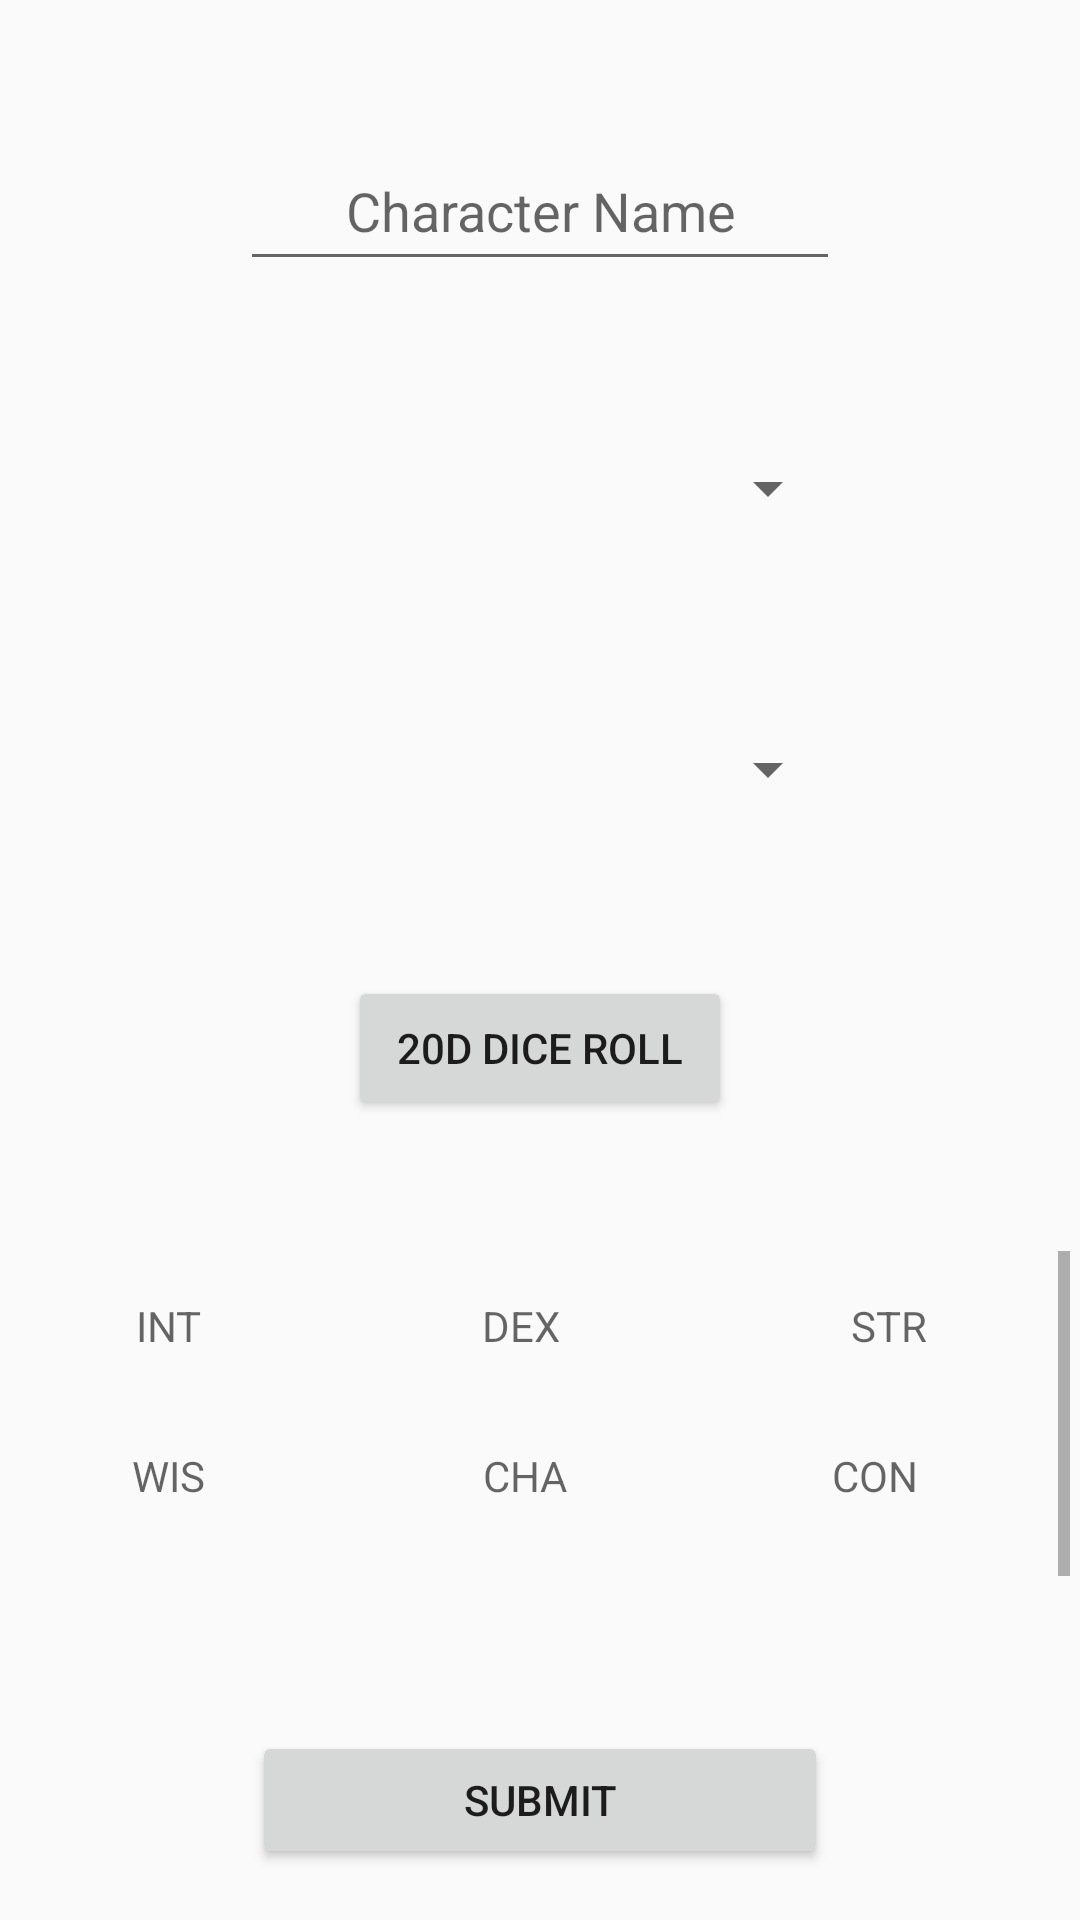

This screen was rendered from an Android layout file. Write that file and the resources it references.
<!-- AndroidManifest.xml: application theme AppTheme -->
<!-- res/layout/activity_create_character.xml -->
<?xml version="1.0" encoding="utf-8"?>
<android.support.constraint.ConstraintLayout xmlns:android="http://schemas.android.com/apk/res/android"
    xmlns:app="http://schemas.android.com/apk/res-auto"
    xmlns:tools="http://schemas.android.com/tools"
    android:layout_width="match_parent"
    android:layout_height="match_parent"
    tools:context=".createCharacter"
    tools:layout_editor_absoluteY="81dp">

    <Spinner
        android:id="@+id/sClass"
        android:layout_width="200dp"
        android:layout_height="50dp"
        android:gravity="center"
        app:layout_constraintBottom_toTopOf="@+id/bRollDie"
        app:layout_constraintEnd_toEndOf="parent"
        app:layout_constraintStart_toStartOf="parent"
        app:layout_constraintTop_toBottomOf="@+id/sRace" />

    <Spinner
        android:id="@+id/sRace"
        android:layout_width="200dp"
        android:layout_height="50dp"

        app:layout_constraintBottom_toTopOf="@+id/sClass"
        app:layout_constraintEnd_toEndOf="parent"
        app:layout_constraintStart_toStartOf="parent"
        app:layout_constraintTop_toBottomOf="@+id/etCharName" />

    <EditText
        android:id="@+id/etCharName"
        android:layout_width="200dp"
        android:layout_height="50dp"
        android:ems="10"
        android:gravity="center"
        android:hint="Character Name"
        android:inputType="textPersonName"
        app:layout_constraintBottom_toTopOf="@+id/sRace"
        app:layout_constraintEnd_toEndOf="parent"
        app:layout_constraintStart_toStartOf="parent"
        app:layout_constraintTop_toTopOf="parent" />

    <Button
        android:id="@+id/bRollDie"
        android:layout_width="128dp"
        android:layout_height="48dp"
        android:gravity="center"
        android:text="20d Dice Roll"
        app:layout_constraintBottom_toTopOf="@+id/scrollView2"
        app:layout_constraintEnd_toEndOf="parent"
        app:layout_constraintStart_toStartOf="parent"
        app:layout_constraintTop_toBottomOf="@+id/sClass" />

    <ScrollView
        android:id="@+id/scrollView2"
        android:layout_width="353dp"
        android:layout_height="143dp"
        android:layout_marginBottom="80dp"
        app:layout_constraintBottom_toBottomOf="parent"
        app:layout_constraintEnd_toEndOf="parent"
        app:layout_constraintHorizontal_bias="0.516"
        app:layout_constraintStart_toStartOf="parent">

        <LinearLayout
            android:id="@+id/scroll"
            android:layout_width="match_parent"
            android:layout_height="wrap_content"
            android:orientation="vertical">

            <LinearLayout
                android:layout_width="match_parent"
                android:layout_height="wrap_content">

                <TextView
                    android:id="@+id/tvRoll3"
                    android:layout_width="match_parent"
                    android:layout_height="50dp"
                    android:layout_marginEnd="13dp"
                    android:layout_marginRight="13dp"
                    android:layout_weight="1"
                    android:gravity="center"
                    android:hint="INT"
                    app:layout_constraintBaseline_toBaselineOf="@+id/tvRoll2"
                    app:layout_constraintEnd_toStartOf="@+id/tvRoll4"
                    app:layout_constraintStart_toEndOf="@+id/tvRoll2" />

                <TextView
                    android:id="@+id/tvRoll2"
                    android:layout_width="match_parent"
                    android:layout_height="50dp"
                    android:layout_marginEnd="13dp"
                    android:layout_marginRight="13dp"
                    android:layout_weight="1"
                    android:gravity="center"
                    android:hint="DEX"
                    app:layout_constraintBottom_toBottomOf="@+id/tvRoll4"
                    app:layout_constraintEnd_toStartOf="@+id/tvRoll3"
                    app:layout_constraintStart_toEndOf="@+id/tvRoll1"
                    app:layout_constraintTop_toTopOf="@+id/tvRoll4" />

                <TextView
                    android:id="@+id/tvRoll1"
                    android:layout_width="match_parent"
                    android:layout_height="50dp"
                    android:layout_marginEnd="13dp"
                    android:layout_marginLeft="10dp"
                    android:layout_marginRight="13dp"
                    android:layout_marginStart="10dp"
                    android:layout_weight="1"
                    android:gravity="center"
                    android:hint="STR"
                    app:layout_constraintBaseline_toBaselineOf="@+id/tvRoll2"
                    app:layout_constraintEnd_toStartOf="@+id/tvRoll2"
                    app:layout_constraintStart_toStartOf="parent" />
            </LinearLayout>

            <LinearLayout
                android:layout_width="match_parent"
                android:layout_height="wrap_content"
                android:orientation="horizontal">

                <TextView
                    android:id="@+id/tvRoll4"
                    android:layout_width="match_parent"
                    android:layout_height="50dp"
                    android:layout_marginBottom="89dp"
                    android:layout_marginEnd="13dp"
                    android:layout_marginRight="13dp"
                    android:layout_weight="1"
                    android:gravity="center"
                    android:hint="WIS"
                    app:layout_constraintBottom_toBottomOf="parent"
                    app:layout_constraintEnd_toStartOf="@+id/tvRoll5"
                    app:layout_constraintStart_toEndOf="@+id/tvRoll3"
                    app:layout_constraintTop_toBottomOf="@+id/tvRoll5" />

                <TextView
                    android:id="@+id/tvRoll6"
                    android:layout_width="match_parent"
                    android:layout_height="50dp"
                    android:layout_marginBottom="40dp"
                    android:layout_marginEnd="10dp"
                    android:layout_marginRight="10dp"
                    android:layout_weight="1"
                    android:gravity="center"
                    android:hint="CHA"
                    app:layout_constraintBottom_toBottomOf="parent"
                    app:layout_constraintEnd_toEndOf="parent"
                    app:layout_constraintStart_toEndOf="@+id/tvRoll5" />

                <TextView
                    android:id="@+id/tvRoll5"
                    android:layout_width="match_parent"
                    android:layout_height="50dp"
                    android:layout_marginEnd="12dp"
                    android:layout_marginRight="12dp"
                    android:layout_weight="1"
                    android:gravity="center"
                    android:hint="CON"
                    app:layout_constraintEnd_toStartOf="@+id/tvRoll6"
                    app:layout_constraintStart_toEndOf="@+id/tvRoll4"
                    app:layout_constraintTop_toBottomOf="@+id/bRollDie" />

            </LinearLayout>

        </LinearLayout>
    </ScrollView>

    <Button
        android:id="@+id/bSubmit"
        android:layout_width="192dp"
        android:layout_height="46dp"
        android:layout_marginBottom="8dp"
        android:layout_marginEnd="8dp"
        android:layout_marginLeft="8dp"
        android:layout_marginRight="8dp"
        android:layout_marginStart="8dp"
        android:layout_marginTop="8dp"
        android:gravity="center"
        android:text="SUBMIT"
        app:layout_constraintBottom_toBottomOf="parent"
        app:layout_constraintEnd_toEndOf="parent"
        app:layout_constraintStart_toStartOf="parent"
        app:layout_constraintTop_toBottomOf="@+id/scrollView2" />


</android.support.constraint.ConstraintLayout>
<!-- resources referenced by this layout -->
<resources>
  <style name="AppTheme" parent="Theme.AppCompat.Light.DarkActionBar">
          
          <item name="colorPrimary">@color/colorPrimary</item>
          <item name="colorPrimaryDark">@color/colorPrimaryDark</item>
          <item name="colorAccent">@color/colorAccent</item>
      </style>
  <color name="colorPrimary">#3F51B5</color>
  <color name="colorPrimaryDark">#303F9F</color>
  <color name="colorAccent">#FF4081</color>
</resources>
